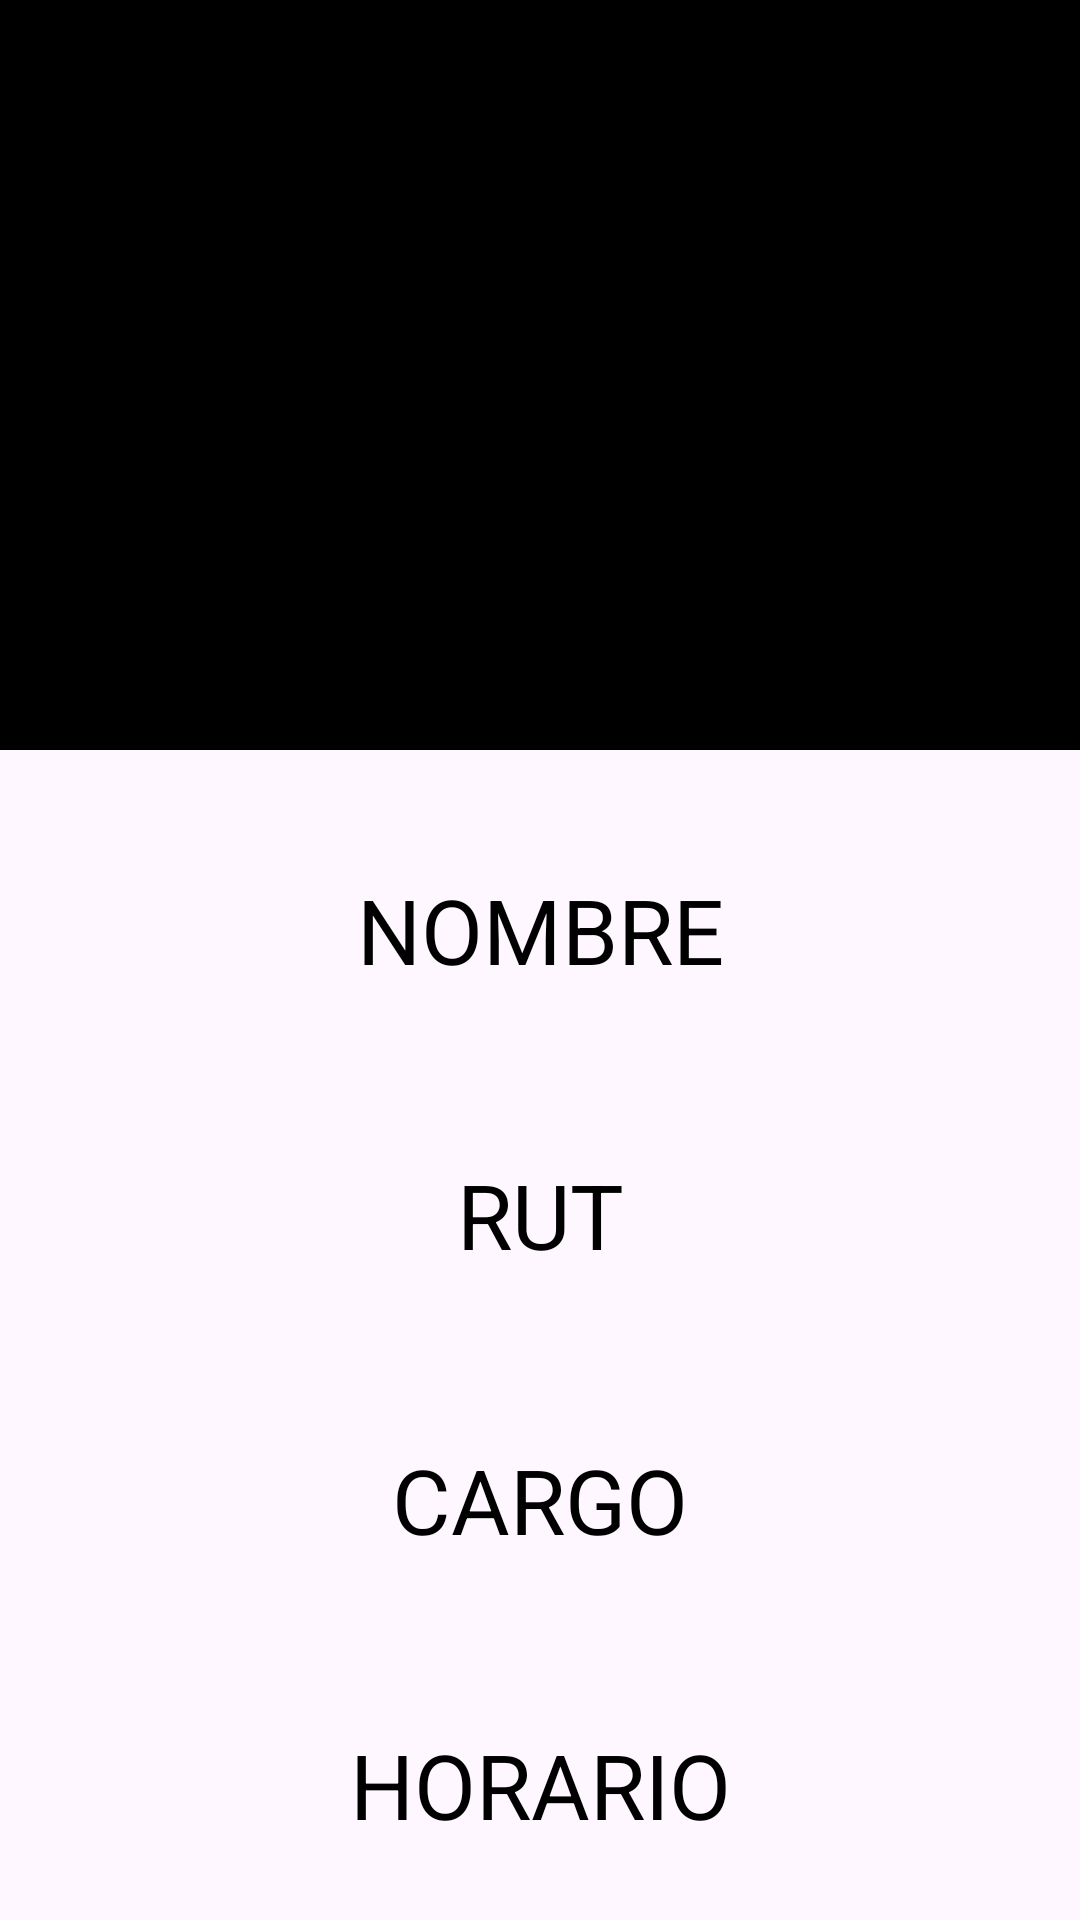

Write the Android layout XML for this screen, with the resource values it uses.
<!-- AndroidManifest.xml: application theme Theme.RegistroUsuario -->
<!-- res/layout/fragment_second_.xml -->
<?xml version="1.0" encoding="utf-8"?>
<androidx.constraintlayout.widget.ConstraintLayout xmlns:android="http://schemas.android.com/apk/res/android"
    xmlns:tools="http://schemas.android.com/tools"
    android:layout_width="match_parent"
    android:layout_height="match_parent"
    xmlns:app="http://schemas.android.com/apk/res-auto"
    tools:context=".Second_Fragment">

    <ImageView
        android:id="@+id/ivImagen"
        android:layout_width="match_parent"
        android:layout_height="250dp"
        android:background="@color/black"
        app:layout_constraintEnd_toEndOf="parent"
        app:layout_constraintStart_toStartOf="parent"
        app:layout_constraintTop_toTopOf="parent"/>

    <com.google.android.material.textview.MaterialTextView
        android:id="@+id/tvnombre"
        android:layout_width="match_parent"
        android:layout_height="70dp"
        android:layout_marginTop="25dp"
        android:gravity="center"
        android:text="@string/tv_nombre"
        android:textAlignment="center"
        android:textColor="@color/black"
        android:textSize="30sp"
        app:layout_constraintEnd_toEndOf="parent"
        app:layout_constraintStart_toStartOf="parent"
        app:layout_constraintTop_toBottomOf="@+id/ivImagen" />

    <com.google.android.material.textview.MaterialTextView
        android:id="@+id/tvRut"
        android:layout_width="match_parent"
        android:layout_height="70dp"
        android:layout_marginTop="25dp"
        android:gravity="center"
        android:text="@string/tv_rut"
        android:textAlignment="center"
        android:textColor="@color/black"
        android:textSize="30sp"
        app:layout_constraintEnd_toEndOf="parent"
        app:layout_constraintStart_toStartOf="parent"
        app:layout_constraintTop_toBottomOf="@+id/tvnombre"/>

    <com.google.android.material.textview.MaterialTextView
        android:id="@+id/tvCargo"
        android:layout_width="match_parent"
        android:layout_height="70dp"
        android:layout_marginTop="25dp"
        android:gravity="center"
        android:text="@string/tv_cargo"
        android:textAlignment="center"
        android:textColor="@color/black"
        android:textSize="30sp"
        app:layout_constraintEnd_toEndOf="parent"
        app:layout_constraintStart_toStartOf="parent"
        app:layout_constraintTop_toBottomOf="@+id/tvRut"/>

    <com.google.android.material.textview.MaterialTextView
        android:id="@+id/tvHorario"
        android:layout_width="match_parent"
        android:layout_height="70dp"
        android:layout_marginTop="25dp"
        android:gravity="center"
        android:text="@string/tv_horario"
        android:textAlignment="center"
        android:textColor="@color/black"
        android:textSize="30sp"
        app:layout_constraintEnd_toEndOf="parent"
        app:layout_constraintStart_toStartOf="parent"
        app:layout_constraintTop_toBottomOf="@+id/tvCargo"/>

    <com.google.android.material.button.MaterialButton
        android:id="@+id/btConfirmar"
        android:layout_width="match_parent"
        android:layout_height="80dp"
        android:layout_marginStart="10dp"
        android:layout_marginTop="20dp"
        android:layout_marginEnd="10dp"
        android:backgroundTint="@color/teal_700"
        android:textAlignment="center"
        android:text="@string/button_confirmar_datos"
        android:gravity="center"
        app:cornerRadius="70dp"
        android:textStyle="bold"
        android:textSize="40sp"
        android:textColor="@color/black"
        app:layout_constraintEnd_toEndOf="parent"
        app:layout_constraintStart_toStartOf="parent"
        app:layout_constraintTop_toBottomOf="@+id/tvHorario"/>


    
    
</androidx.constraintlayout.widget.ConstraintLayout>
<!-- resources referenced by this layout -->
<resources>
  <string name="button_confirmar_datos">CONFIRMAR</string>
  <string name="tv_cargo">CARGO</string>
  <string name="tv_horario">HORARIO</string>
  <string name="tv_nombre">NOMBRE</string>
  <string name="tv_rut">RUT</string>
  <style name="Theme.RegistroUsuario" parent="Theme.MaterialComponents.DayNight.DarkActionBar">
          
          <item name="colorPrimary">@color/purple_500</item>
          <item name="colorPrimaryVariant">@color/purple_700</item>
          <item name="colorOnPrimary">@color/white</item>
          
          <item name="colorSecondary">@color/teal_200</item>
          <item name="colorSecondaryVariant">@color/teal_700</item>
          <item name="colorOnSecondary">@color/black</item>
          
          <item name="android:statusBarColor">?attr/colorPrimaryVariant</item>
          
      </style>
  <!-- not gathered from this repository: default colours our renderer supplied (Android Studio template values) -->
  <color name="purple_500">#FF6200EE</color>
  <color name="purple_700">#FF3700B3</color>
  <color name="teal_200">#FF03DAC5</color>
  <color name="teal_700">#FF018786</color>
  <color name="black">#FF000000</color>
  <color name="white">#FFFFFFFF</color>
</resources>
